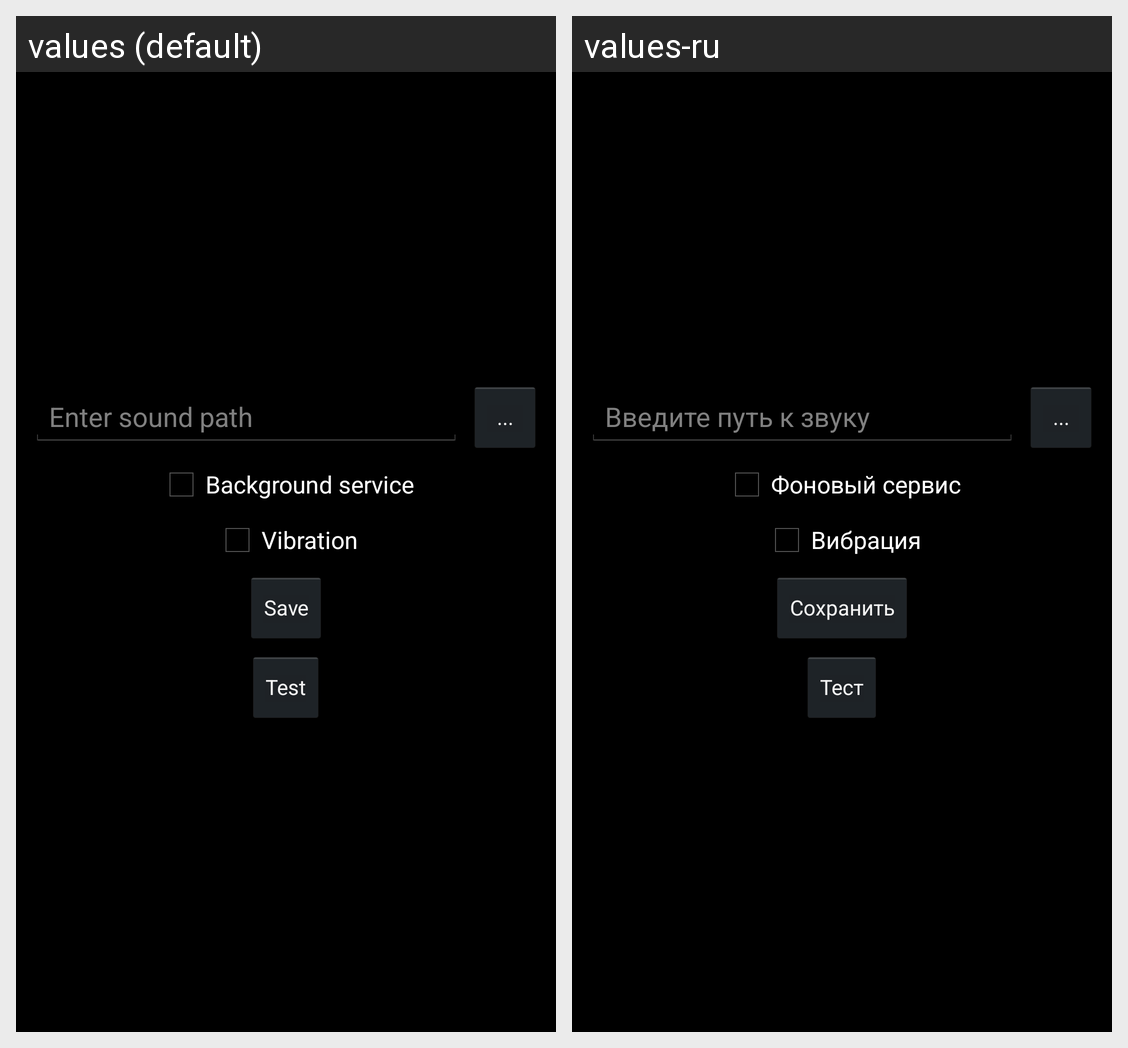

This grid shows one Android layout under two languages. Give, for every string resource on the screen, its name, the default text and each shown locale's text.
Android screen res/layout/main.xml rendered under 2 locales, left to right: values (default), values-ru. Device: Nexus 5 (rendered at 1080×1920; each locale shown at half size, 540×960, under a caption strip naming it); theme AppTheme.
Strings drawn on this screen, with the default value and each locale's value (text and hints the layout hard-codes, and strings that could not be matched under every locale, appear in the picture but are not listed):

et_hint
  values: Enter sound path
  values-ru: Введите путь к звуку

background
  values: Background service
  values-ru: Фоновый сервис

vibration
  values: Vibration
  values-ru: Вибрация

save
  values: Save
  values-ru: Сохранить

test
  values: Test
  values-ru: Тест
